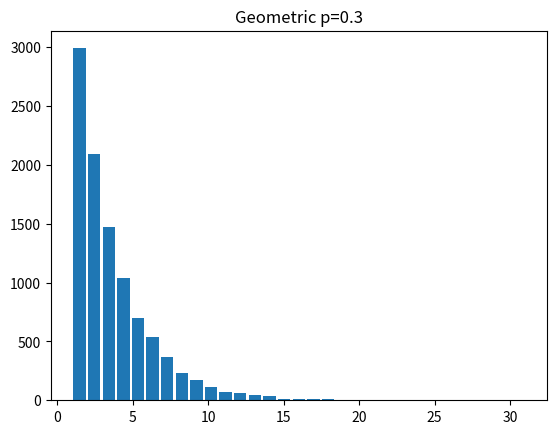

The matplotlib source for this figure: (Note: this script raises an exception after producing the figure.)
from scipy import stats
import matplotlib.pyplot as plt
import numpy as np


num_samples = 10000
# Using p=0.3
p = 0.3
samples = stats.geom.rvs(p, size=num_samples)

plt.hist(samples, bins=max(samples), rwidth=0.85)
plt.title(f'Geometric p={p}')
plt.show()

bins_counts = np.bincount(samples)[1:]

pmf_arr = np.array([stats.geom.pmf(i+1, p)
                    for i in range(len(bins_counts))]) * num_samples

print(pmf_arr)
print(bins_counts)

print(stats.chisquare(bins_counts, pmf_arr))
